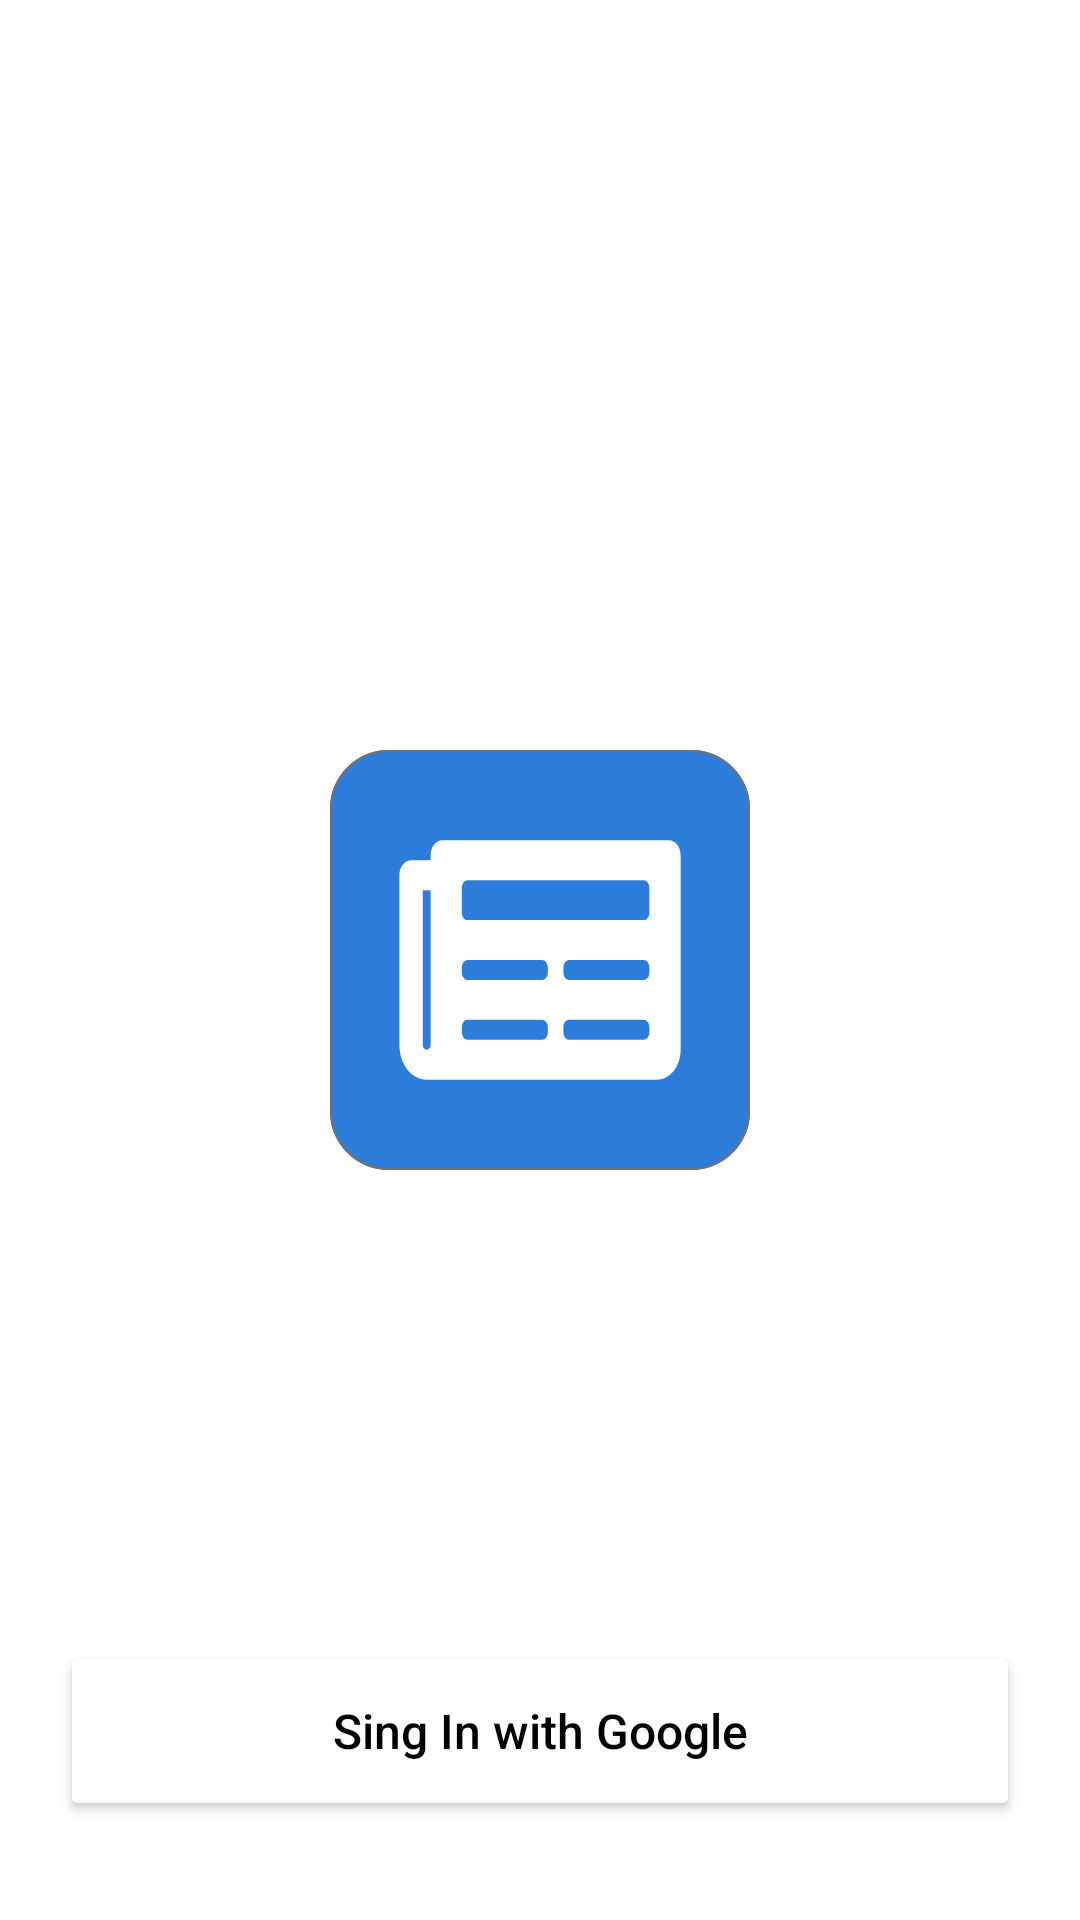

This screen was rendered from an Android layout file. Write that file and the resources it references.
<!-- AndroidManifest.xml: application theme SplashScreen -->
<!-- res/layout/activity_main.xml -->
<?xml version="1.0" encoding="utf-8"?>
<androidx.constraintlayout.widget.ConstraintLayout xmlns:android="http://schemas.android.com/apk/res/android"
    xmlns:app="http://schemas.android.com/apk/res-auto"
    xmlns:tools="http://schemas.android.com/tools"
    android:layout_width="match_parent"
    android:layout_height="match_parent"
    tools:context=".MainActivity">

    <ImageView
        android:layout_width="135dp"
        android:layout_height="135dp"
        android:src="@mipmap/ic_launcher_news_launcher_icon_round"
        app:layout_constraintBottom_toTopOf="@+id/btnLogin"
        app:layout_constraintEnd_toEndOf="parent"
        app:layout_constraintHorizontal_bias="0.498"
        app:layout_constraintStart_toStartOf="parent"
        app:layout_constraintTop_toTopOf="parent"
        app:layout_constraintVertical_bias="0.179"
        android:contentDescription="@string/app_logo" />

    <Button
        android:id="@+id/btnLogin"
        android:layout_width="match_parent"
        android:layout_height="60dp"
        android:layout_margin="20dp"
        android:backgroundTint="@color/white"
        android:drawableLeft="@drawable/fui_ic_googleg_color_24dp"
        android:elevation="10dp"
        android:padding="10dp"
        android:text="@string/sing_in_with_google"
        android:textAllCaps="false"
        android:textColor="@color/black"
        android:textSize="16sp"
        app:layout_constraintBottom_toBottomOf="parent"
        app:layout_constraintEnd_toEndOf="parent"
        app:layout_constraintHorizontal_bias="1.0"
        app:layout_constraintStart_toStartOf="parent"
        app:layout_constraintTop_toTopOf="parent"
        app:layout_constraintVertical_bias="0.976" />

</androidx.constraintlayout.widget.ConstraintLayout>
<!-- resources referenced by this layout -->
<resources>
  <!-- mipmap ic_launcher_news_launcher_icon_round (mipmap-anydpi-v26) -->
  <?xml version="1.0" encoding="utf-8"?>
  <adaptive-icon xmlns:android="http://schemas.android.com/apk/res/android">
      <background android:drawable="@mipmap/ic_launcher_news_launcher_icon_background"/>
      <foreground android:drawable="@mipmap/ic_launcher_news_launcher_icon_foreground"/>
  </adaptive-icon>
  <string name="app_logo">App logo</string>
  <string name="sing_in_with_google">Sing In with Google</string>
  <style name="SplashScreen" parent="Theme.MaterialComponents.Light.NoActionBar">
          <item name="android:windowBackground">@drawable/splash_logo_screen</item>
          <item name="android:statusBarColor">@color/white</item>
      </style>
  <!-- drawable splash_logo_screen (drawable) -->
  <?xml version="1.0" encoding="utf-8"?>
  <layer-list xmlns:android="http://schemas.android.com/apk/res/android">
  
      <item android:drawable="@color/white"/>
  
      <item android:drawable="@drawable/ic_news_app_logo"
          android:gravity="center"/>
  </layer-list>
  <!-- drawable ic_news_app_logo: vector/xml drawable (drawable, 2289 chars, omitted) -->
  <!-- not gathered from this repository: default colours our renderer supplied (Android Studio template values) -->
  <color name="black">#FF000000</color>
  <color name="white">#FFFFFFFF</color>
</resources>
